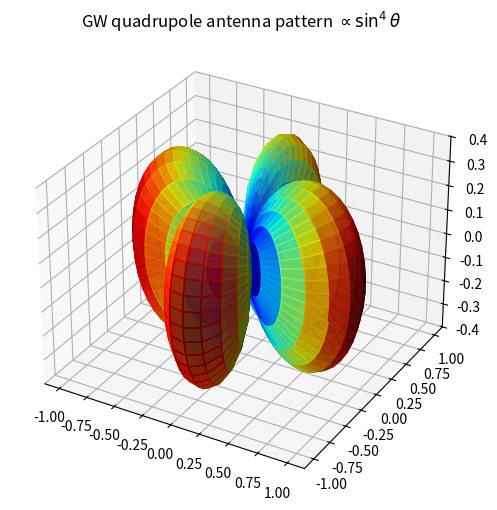
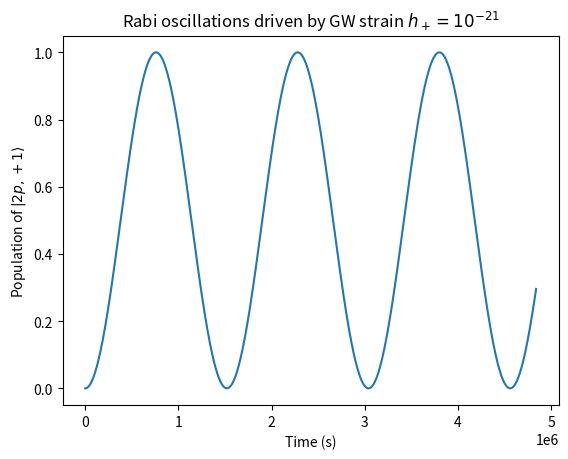
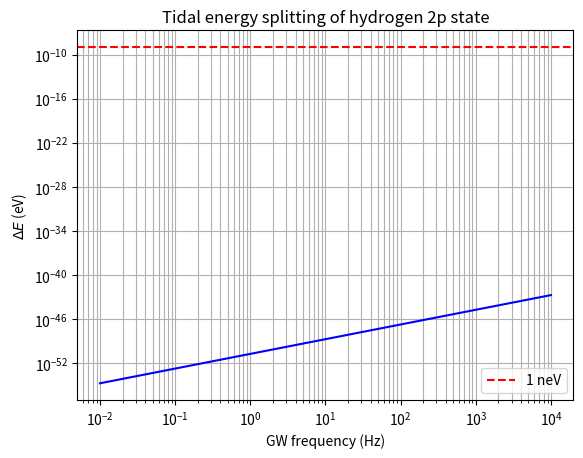
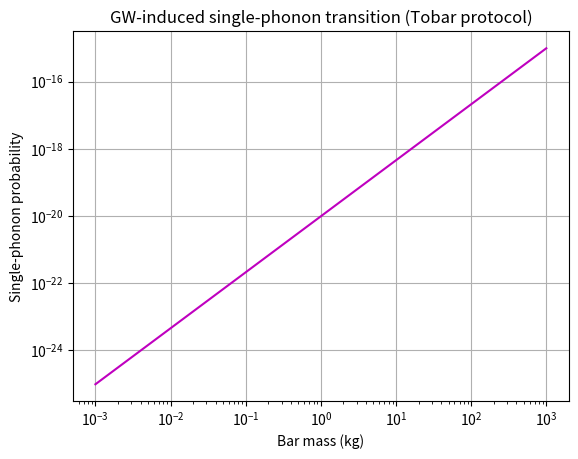

These figures' Python source, in order:
import numpy as np
import matplotlib.pyplot as plt
from mpl_toolkits.mplot3d import Axes3D
import scipy.constants as const

# --- Physical Constants ---
c = const.c            # Speed of light (m/s)
hbar = const.hbar      # Reduced Planck constant (J*s)
m_e = const.m_e        # Electron mass (kg)
eV = const.eV          # 1 eV in Joules
alpha = const.alpha    # Fine structure constant (~1/137)

# Bohr radius (meters)
a_0 = hbar / (m_e * c * alpha) 

# --- Input Parameters ---
h_0 = 1e-21            # Dimensionless GW strain
f_gw = 100.0           # GW frequency in Hz
omega_gw = 2 * np.pi * f_gw

theta = np.linspace(0, np.pi, 50)
phi = np.linspace(0, 2*np.pi, 50)
theta, phi = np.meshgrid(theta, phi)
R = np.abs(np.sin(theta)**2 * np.cos(2*phi))
X = R * np.sin(theta) * np.cos(phi)
Y = R * np.sin(theta) * np.sin(phi)
Z = R * np.cos(theta)

fig = plt.figure(figsize=(8,6))
ax = fig.add_subplot(111, projection='3d')
ax.plot_surface(X, Y, Z, facecolors=plt.cm.jet(R/R.max()), rstride=1, cstride=1, alpha=0.8)
ax.set_title("GW quadrupole antenna pattern $\\propto \\sin^4\\theta$")
plt.show()

V = (2/5) * 3.4 * 1e-21  # eV
hbar = 6.582e-16          # eV·s
Omega_R = V / hbar         # Rabi frequency in Hz? Actually rad/s: Omega_R = V/hbar (units 1/s)
t = np.linspace(0, 10/Omega_R, 1000)
P_plus = np.sin(Omega_R * t)**2

plt.plot(t, P_plus)
plt.xlabel('Time (s)')
plt.ylabel('Population of $|2p,+1\\rangle$')
plt.title('Rabi oscillations driven by GW strain $h_+=10^{-21}$')
plt.show()

freqs = np.logspace(-2, 4, 200)  # Hz
omega = 2*np.pi*freqs
Delta_E_FNC = 3 * m_e * a_0**2 * omega**2 * h_0  # J
Delta_E_FNC_eV = Delta_E_FNC / eV
plt.loglog(freqs, Delta_E_FNC_eV, 'b')
plt.axhline(1e-9, color='r', linestyle='--', label='1 neV')
plt.xlabel('GW frequency (Hz)')
plt.ylabel('$\\Delta E$ (eV)')
plt.legend()
plt.grid(True, which='both')
plt.title('Tidal energy splitting of hydrogen 2p state')
plt.show()

M_vals = np.logspace(-3, 3, 100)  # kg
L = lambda M: (M/7800)**(1/3)  # approximate length for steel
omega_bar = 2*np.pi*1e3  # 1 kHz
beta = np.sqrt(M_vals) * L(M_vals) * omega_bar**(3/2) * h_0 / (np.pi**2 * np.sqrt(6.58e-16))
P1 = np.exp(-beta**2) * beta**2
plt.loglog(M_vals, P1, 'm')
plt.xlabel('Bar mass (kg)')
plt.ylabel('Single‑phonon probability')
plt.grid()
plt.title('GW‑induced single‑phonon transition (Tobar protocol)')
